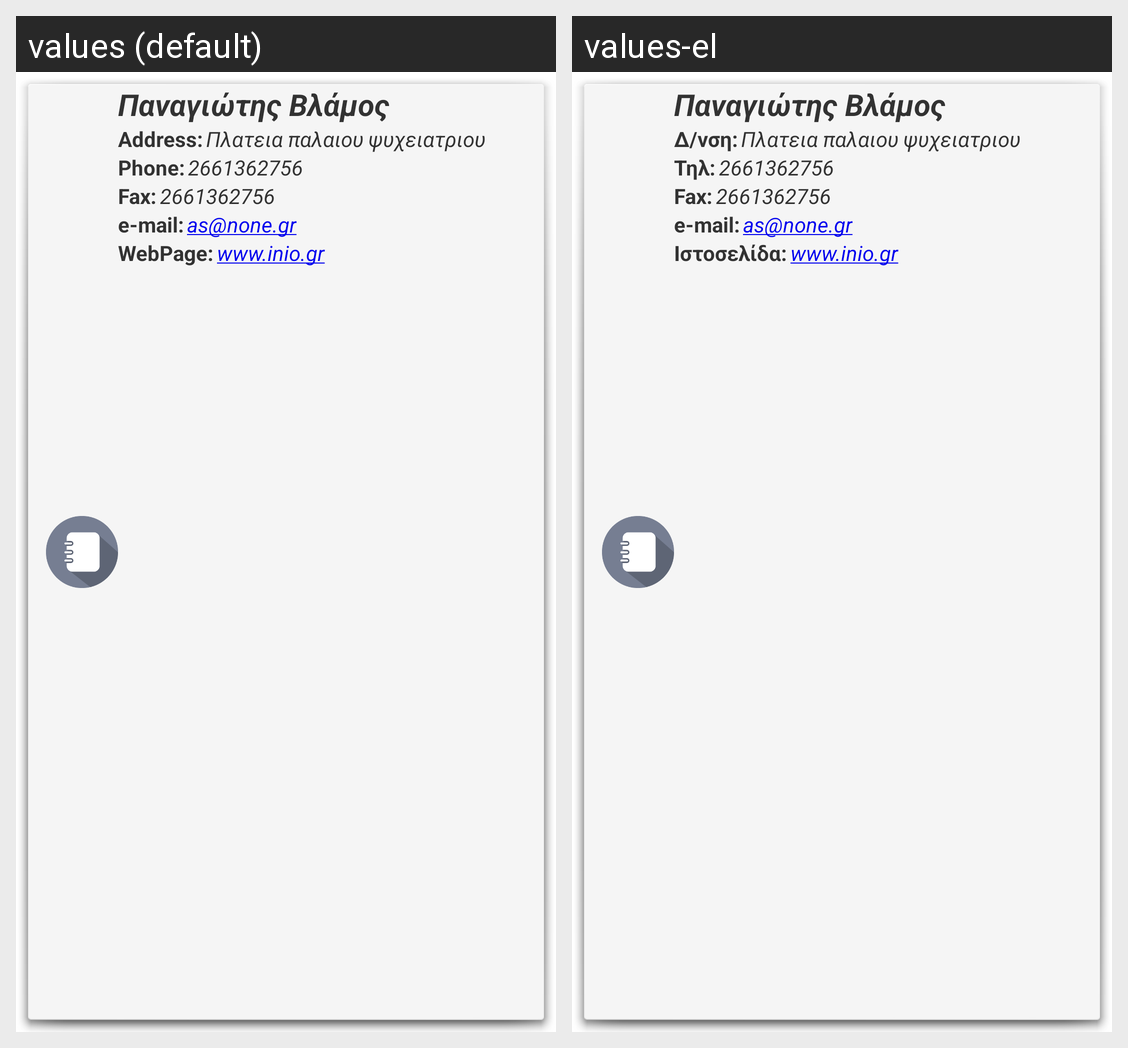

The same Android screen rendered under two of its app's locales, left to right. List the strings drawn on it with the default value and each locale's translation.
Android screen res/layout/explist_inforow_details.xml rendered under 2 locales, left to right: values (default), values-el. Device: Nexus 5 (rendered at 1080×1920; each locale shown at half size, 540×960, under a caption strip naming it); theme AppTheme.
Strings drawn on this screen, with the default value and each locale's value (text and hints the layout hard-codes, and strings that could not be matched under every locale, appear in the picture but are not listed):

StaffAddress
  values: Address:
  values-el: Δ/νση:

StaffPhone
  values: Phone:
  values-el: Τηλ:

StaffFax
  values: Fax:
  values-el: Fax:  [not translated; the default value is used]

StaffMail
  values: e-mail:
  values-el: e-mail:  [not translated; the default value is used]

StaffWebPage
  values: WebPage:
  values-el: Ιστοσελίδα:
